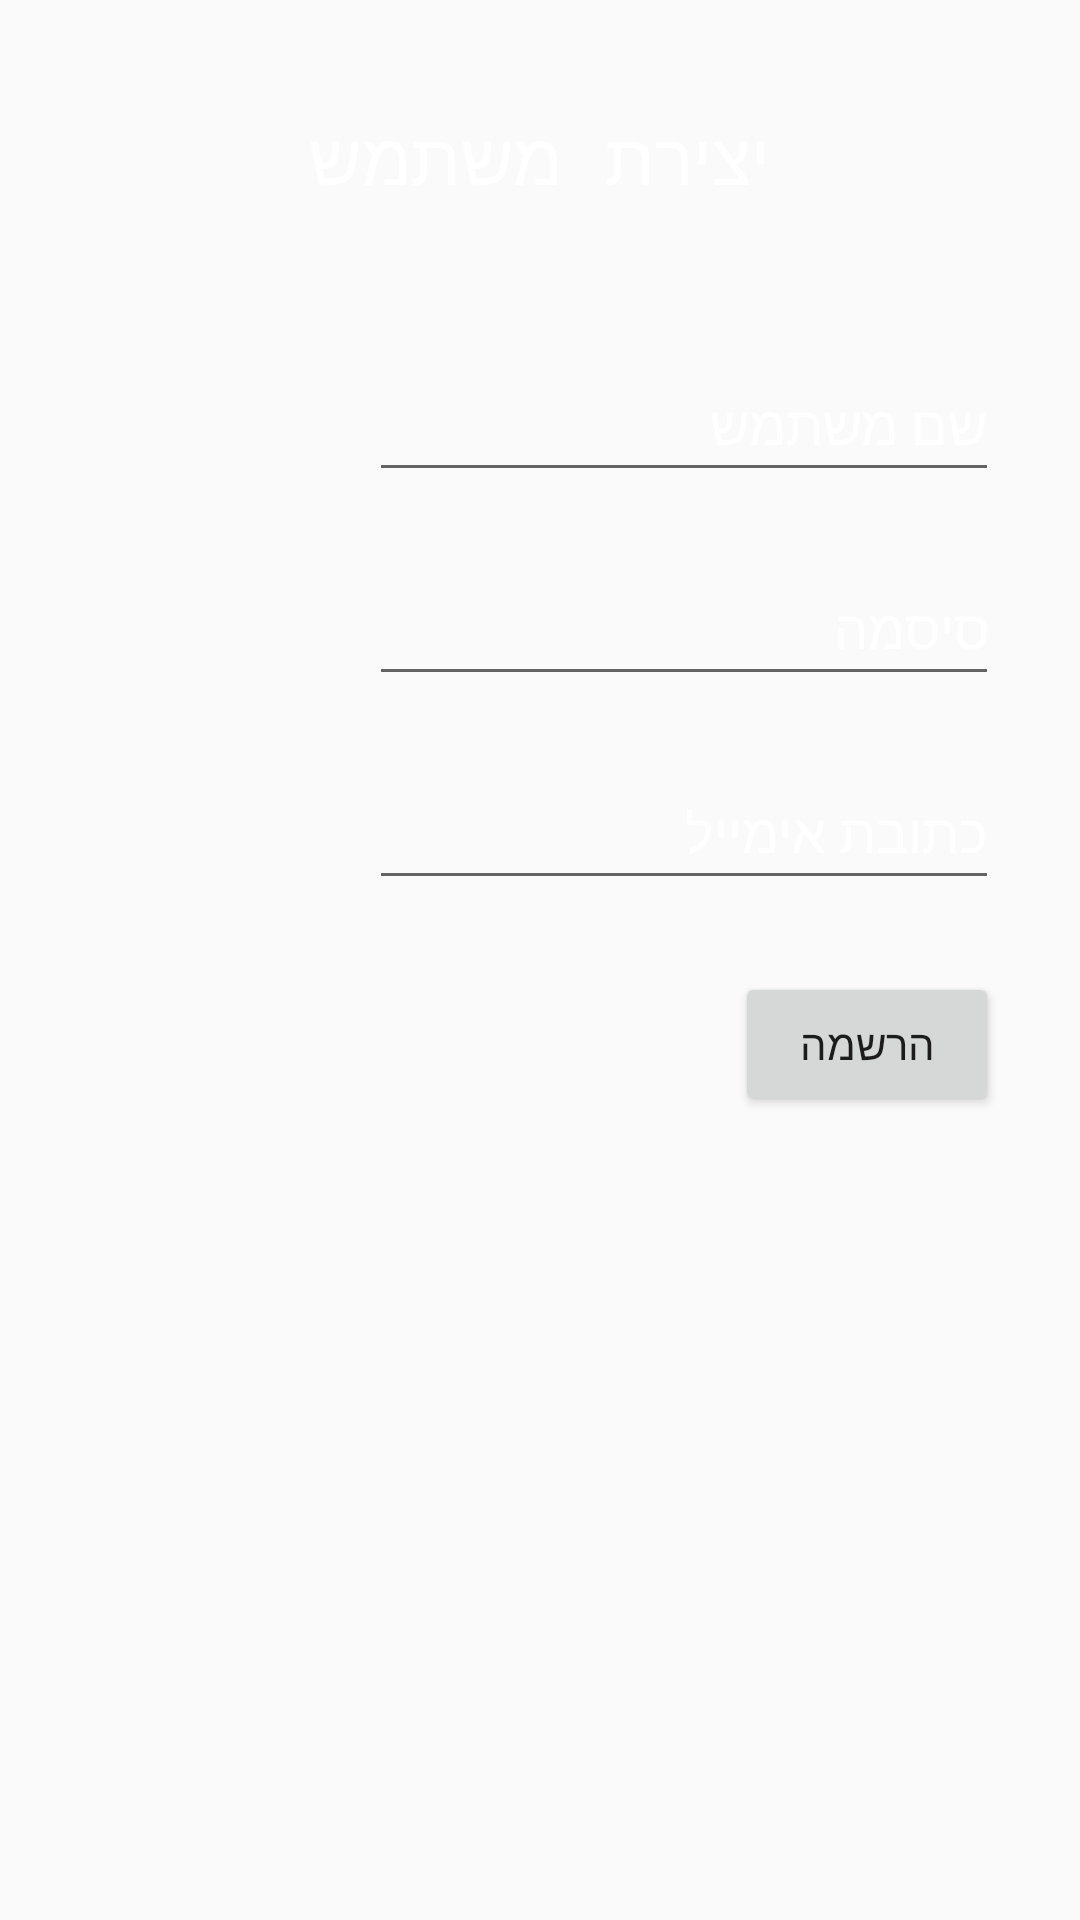

Write the Android layout XML for this screen, with the resource values it uses.
<!-- AndroidManifest.xml: application theme Theme.AppCompat.DayNight.NoActionBar -->
<!-- res/layout/activity_register.xml -->
<?xml version="1.0" encoding="utf-8"?>
<androidx.constraintlayout.widget.ConstraintLayout xmlns:android="http://schemas.android.com/apk/res/android"
    xmlns:app="http://schemas.android.com/apk/res-auto"
    xmlns:tools="http://schemas.android.com/tools"
    android:id="@+id/phoneNumber"
    android:layout_width="match_parent"
    android:layout_height="match_parent"
    android:background="@drawable/background2"
    android:contentDescription="@string/enter_user_name"
    tools:context=".Register">

    <EditText
        android:id="@+id/eMail"
        android:layout_width="wrap_content"
        android:layout_height="wrap_content"
        android:layout_marginTop="20dp"
        android:layout_marginEnd="27dp"
        android:digits="abcdefghijklmnopqrstuvwxyz ABCDEFGHIJKLMNOPQRSTUVWXYZ"
        android:ems="10"
        android:hint="כתובת אימייל"
        android:importantForAutofill="no"
        android:inputType="textPersonName"
        android:maxLength="30"
        android:minHeight="48dp"
        android:textColor="@color/white"
        android:textColorHint="@color/white"
        app:layout_constraintEnd_toEndOf="parent"
        app:layout_constraintTop_toBottomOf="@+id/password"
        tools:ignore="TextContrastCheck" />

    <TextView
        android:id="@+id/regHeader"
        android:layout_width="wrap_content"
        android:layout_height="wrap_content"
        android:layout_marginTop="36dp"
        android:fontFamily="monospace"
        android:includeFontPadding="true"
        android:text="@string/newuserH"
        android:textAlignment="center"
        android:textColor="@color/white"
        android:textSize="24sp"
        app:layout_constraintEnd_toEndOf="parent"
        app:layout_constraintStart_toStartOf="parent"
        app:layout_constraintTop_toTopOf="parent" />

    <EditText
        android:id="@+id/userName"
        android:layout_width="wrap_content"
        android:layout_height="wrap_content"
        android:layout_marginTop="116dp"
        android:layout_marginEnd="27dp"
        android:digits="abcdefghijklmnopqrstuvwxyz ABCDEFGHIJKLMNOPQRSTUVWXYZ"
        android:ems="10"
        android:hint="שם משתמש"
        android:importantForAutofill="no"
        android:inputType="textPersonName"
        android:maxLength="30"
        android:minHeight="48dp"
        android:textColor="@color/white"
        android:textColorHint="@color/white"
        app:layout_constraintEnd_toEndOf="parent"
        app:layout_constraintTop_toTopOf="parent"
        tools:ignore="TextContrastCheck" />

    <EditText
        android:id="@+id/password"
        android:layout_width="wrap_content"
        android:layout_height="wrap_content"
        android:layout_marginTop="20dp"
        android:layout_marginEnd="27dp"
        android:digits="abcdefghijklmnopqrstuvwxyz ABCDEFGHIJKLMNOPQRSTUVWXYZ1234567890"
        android:ems="10"
        android:hint="@string/passwordH"
        android:importantForAutofill="no"
        android:inputType="textPassword"
        android:maxLength="10"
        android:minHeight="48dp"
        android:textAlignment="textEnd"
        android:textColor="@color/white"
        android:textColorHint="@color/white"
        app:layout_constraintEnd_toEndOf="parent"
        app:layout_constraintTop_toBottomOf="@+id/userName"
        tools:ignore="TextContrastCheck" />

    <Button
        android:id="@+id/confirmBtn"
        android:layout_width="wrap_content"
        android:layout_height="wrap_content"
        android:layout_marginTop="24dp"
        android:layout_marginEnd="27dp"
        android:text="@string/registrationH"
        app:layout_constraintEnd_toEndOf="parent"
        app:layout_constraintTop_toBottomOf="@+id/eMail" />

</androidx.constraintlayout.widget.ConstraintLayout>
<!-- resources referenced by this layout -->
<resources>
  <color name="white">#FFFFFFFF</color>
  <string name="enter_user_name">Enter user name</string>
  <string name="newuserH">יצירת משתמש</string>
  <string name="passwordH">סיסמה</string>
  <string name="registrationH">הרשמה</string>
</resources>
